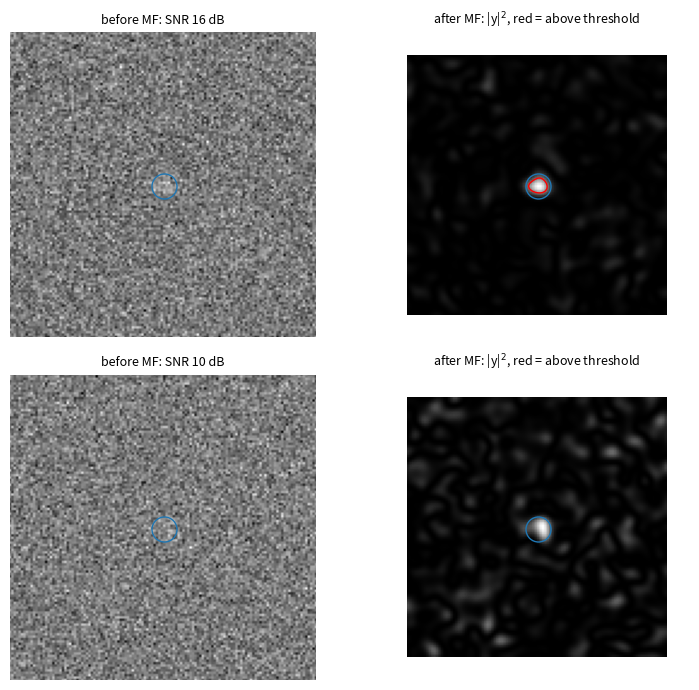

The script that saved this image: (Note: this script raises an exception after producing the figure.)
"""Matched filter and threshold detector for a single target."""

import numpy as np
from scipy.stats import norm


def matched_filter(z, p):
    """Correlate the image with the psf at every position"""
    M1, M2 = z.shape
    N1, N2 = p.shape
    return np.array([[np.vdot(p, z[i:i + N1, j:j + N2])
                      for j in range(M2 - N2 + 1)]
                     for i in range(M1 - N1 + 1)])


def threshold(sigma, p_fa, K):
    """Detection threshold for GLRT"""
    return sigma**2 * norm.isf(p_fa /(2*K))**2


def detect(y, gamma):
    """Square-law detection with unknown position"""
    y2 = np.abs(y)**2
    pos = np.unravel_index(np.argmax(y2), y2.shape)
    return y2[pos] > gamma, pos

if __name__ == "__main__":
    import matplotlib.pyplot as plt

    shape, pos0 = (128, 128), (64.0, 64.0)
    psf_width, sigma, p_fa = 2.5, 1.0, 1e-2
    rng = np.random.default_rng(3)

    # PSF template, unit energy
    h = int(np.ceil(4 * psf_width))
    rows, cols = np.indices((2 * h + 1, 2 * h + 1)) - h
    p = np.exp(-(rows**2 + cols**2) / (2 * psf_width**2))
    p = p / np.linalg.norm(p)

    # target as unit-energy PSF placed in the full image
    rows, cols = np.indices(shape)
    target = np.exp(-((rows - pos0[0])**2 + (cols - pos0[1])**2) / (2 * psf_width**2))
    target = target / np.linalg.norm(target)

    fig, ax = plt.subplots(2, 2, figsize=(8, 7))
    for row, snr_db in enumerate([16, 10]):
        z = np.sqrt(10**(snr_db / 10)) * sigma * target + sigma * rng.standard_normal(shape)
        y2 = np.abs(matched_filter(z, p))**2
        gamma = threshold(sigma, p_fa, y2.size)
        extent = (h - 0.5, h + y2.shape[1] - 0.5, h + y2.shape[0] - 0.5, h - 0.5)  # y in image coordinates

        # column 0: image before the matched filter
        ax[row, 0].imshow(z, cmap="gray")
        ax[row, 0].set_title(f"before MF: SNR {snr_db} dB", fontsize=9)

        # column 1: matched-filter output, red contour = threshold
        ax[row, 1].imshow(y2, cmap="gray", extent=extent)
        ax[row, 1].contour(y2, levels=[gamma], colors="red", linewidths=1, extent=extent, origin="upper")
        ax[row, 1].set_title(f"after MF: |y|$^2$, red = above threshold", fontsize=9)

        for a in ax[row]:
            a.plot(pos0[1], pos0[0], "o", mfc="none", mec="tab:blue", ms=18)
            a.set_xlim(0, shape[1] - 1)
            a.set_ylim(shape[0] - 1, 0)
            a.axis("off")

    fig.tight_layout()
    fig.savefig("figures/before_after_mf_image.png", dpi=150)
    plt.show()
